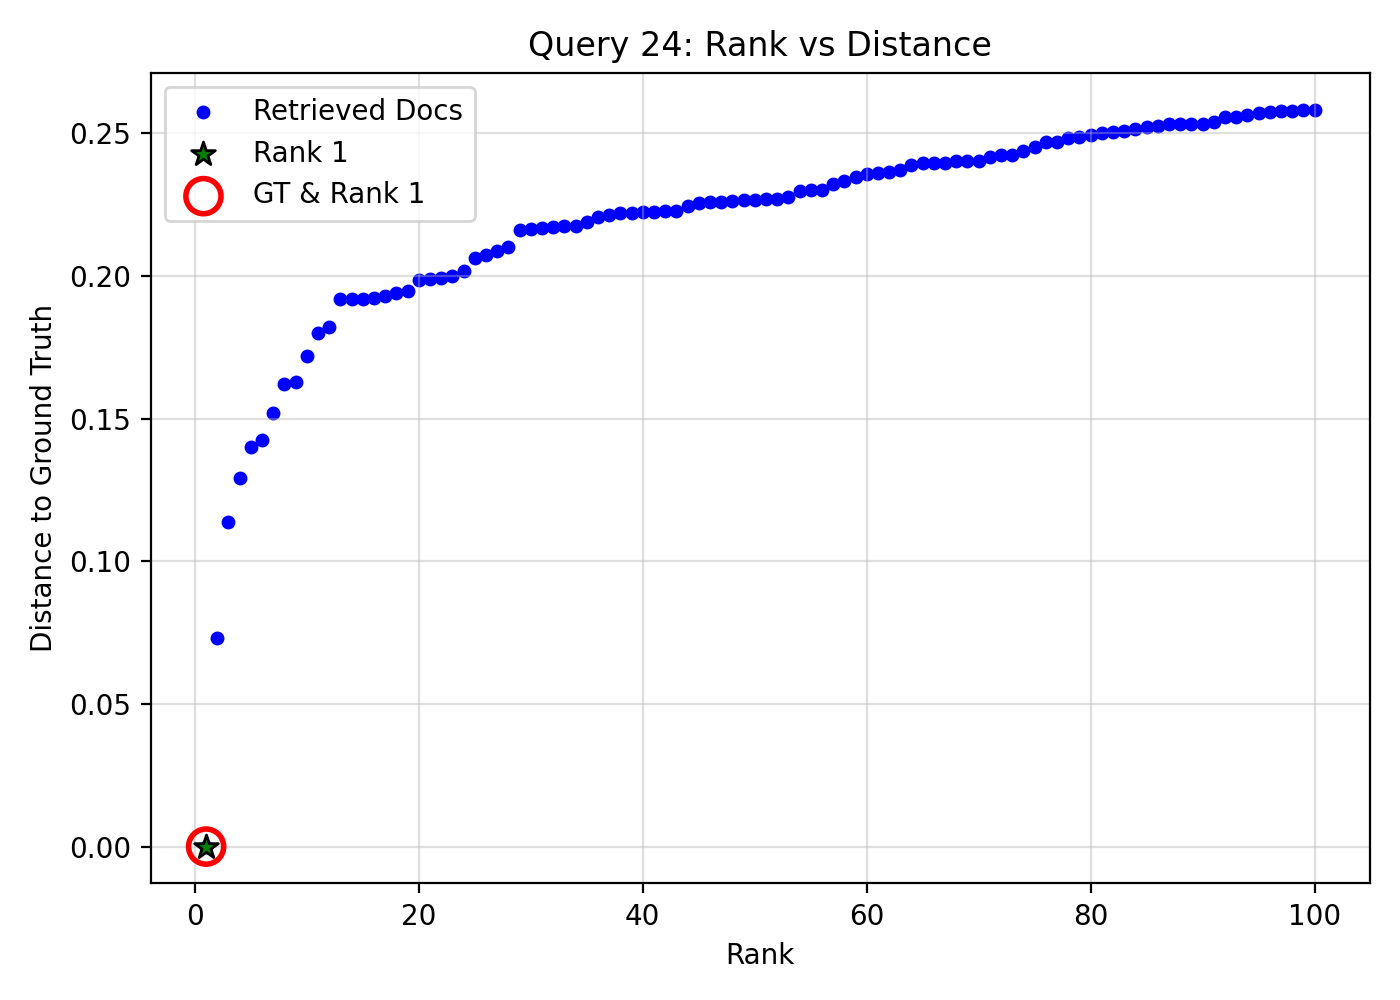

The data file committed next to this chart (first rows):
query_idx, query_gt_id, doc_id, rank, distance, is_gt, is_rank_1
24, 23806388, 2e8b0371-3163-41f3-a472-98bd1b13ea9e, 1, 0.0, 1, 1
24, 23806388, 4bb3f859-c0c7-4728-81d6-708ed2f1547f, 2, 0.07315, 0, 0
24, 23806388, 847caa35-4319-4507-9865-ea1a2e1f3387, 3, 0.1139, 0, 0
24, 23806388, a43df02a-7373-4fb2-b7ff-90fc7029d939, 4, 0.1291, 0, 0
24, 23806388, c29e6fbd-fc38-40cf-81ab-61dd7dff1690, 5, 0.1399, 0, 0
24, 23806388, a02065e4-e9d2-445a-896e-11560d37ec4c, 6, 0.1425, 0, 0
24, 23806388, 08c4af47-e60d-4924-b356-dcc353b135f0, 7, 0.1521, 0, 0
24, 23806388, 32a15bf9-ff0a-4ed9-8dbd-e767f5a26837, 8, 0.1622, 0, 0
24, 23806388, 73ae3002-3989-44db-8a66-e45dfd526b57, 9, 0.1627, 0, 0
24, 23806388, 5d24efae-027c-40e0-9d08-fa13e344a4cc, 10, 0.172, 0, 0
24, 23806388, 2c8f4f6d-9cbf-4f25-b35a-6f3d817e738e, 11, 0.1801, 0, 0
24, 23806388, f6100aaa-6722-4962-9937-2550c662fd08, 12, 0.1823, 0, 0
24, 23806388, 0b90815b-c328-4ec6-8a2c-09d958487e2a, 13, 0.1918, 0, 0
24, 23806388, 4e548b21-360c-4800-ae8b-3b11ebacb831, 14, 0.1919, 0, 0
24, 23806388, 63b31691-7a63-4412-aafd-f0d65f080521, 15, 0.1921, 0, 0
24, 23806388, 88b4c2b0-c3c6-4b2b-8e28-6e36fddcfa0c, 16, 0.1923, 0, 0
24, 23806388, 7d35c8dc-792d-41c3-b8c7-86e759c2f7c5, 17, 0.1929, 0, 0
24, 23806388, 7f2c6071-a41e-4d35-aabd-b80142ceddd5, 18, 0.1942, 0, 0
24, 23806388, a0303a3e-409f-47ed-b225-822f11cb0a73, 19, 0.1949, 0, 0
24, 23806388, be6fcaca-4e94-4225-a18c-32551447f20a, 20, 0.1986, 0, 0
24, 23806388, 719253ae-b6af-4928-9ceb-6064bba9fc0c, 21, 0.1991, 0, 0
24, 23806388, 81816f42-0450-4128-805f-3f5a075134ea, 22, 0.1992, 0, 0
24, 23806388, dcfe3f53-ee08-42af-a510-302614e52503, 23, 0.1999, 0, 0
24, 23806388, f85b36b5-930a-4eea-a935-d491a8e52368, 24, 0.2016, 0, 0
24, 23806388, 7aed54be-5724-48bc-a666-a035f2307426, 25, 0.2063, 0, 0
24, 23806388, 2319f92e-5539-421d-95e4-0aa490f259d4, 26, 0.2072, 0, 0
24, 23806388, f3e2dd5a-54df-4fa6-abe2-d2b711324416, 27, 0.2086, 0, 0
24, 23806388, 715c96f7-a37b-43e5-a3a4-da0bc0d64b56, 28, 0.2101, 0, 0
24, 23806388, 90654fae-3a2c-4c90-a231-0f5858c32241, 29, 0.2162, 0, 0
24, 23806388, 8d682a55-ee40-43fe-ae8d-0bf02e3c34ed, 30, 0.2166, 0, 0
24, 23806388, 6fe6eb4b-bca7-4f4b-a150-655ec5767912, 31, 0.2169, 0, 0
24, 23806388, 1b59aa71-d38b-4f65-910f-d3d0efe4c621, 32, 0.2171, 0, 0
24, 23806388, 252fd57d-22ac-4fa0-b0f4-260ee94f7f0d, 33, 0.2173, 0, 0
24, 23806388, a831146a-95be-4315-b228-02d1c23c3ed3, 34, 0.2177, 0, 0
24, 23806388, aaeaabdf-c959-4c2f-a470-c142cde6c4ba, 35, 0.2188, 0, 0
24, 23806388, 34c87018-9761-4caa-b4b8-ce3249bbeb6d, 36, 0.2207, 0, 0
24, 23806388, 4749d3c5-2939-401e-aef2-ff568bc3d551, 37, 0.2214, 0, 0
24, 23806388, 39fd6a3a-a10a-4e2a-8463-32bc2783817d, 38, 0.2219, 0, 0
24, 23806388, 4be82292-a823-49d7-8f24-ee0ec95f7999, 39, 0.2222, 0, 0
24, 23806388, 747cd34f-21b1-4a8b-bed5-c987d44c234d, 40, 0.2224, 0, 0
24, 23806388, cdc081de-678b-493b-a959-db603be0e412, 41, 0.2225, 0, 0
24, 23806388, defb2f6b-891b-4f93-93f8-a07f763bbd1e, 42, 0.2228, 0, 0
24, 23806388, 0d1961df-f0d0-4506-a051-8266f6922153, 43, 0.2229, 0, 0
24, 23806388, 1f30b945-61d0-4d58-be4f-23f5c03047ec, 44, 0.2246, 0, 0
24, 23806388, 652b5c9b-6bb5-4548-842b-986ae4212704, 45, 0.2257, 0, 0
24, 23806388, c086c18f-200f-40dc-aa08-9755780db44b, 46, 0.2259, 0, 0
24, 23806388, a1d17caa-a790-4015-8042-7f4b11e4b1cb, 47, 0.2261, 0, 0
24, 23806388, 1f8aa151-98b1-4c1c-9c57-f02619eaa09c, 48, 0.2263, 0, 0
24, 23806388, c6357768-d71e-4629-9d2d-5b1a3626f774, 49, 0.2267, 0, 0
24, 23806388, 26f01fa6-9da9-4b54-86b8-023f99bc1629, 50, 0.2267, 0, 0
24, 23806388, 89094ca3-fe01-4575-9d3e-caedcfddc5b5, 51, 0.2268, 0, 0
24, 23806388, 9b54b9b4-8fb7-4849-a01f-1471700e1ac7, 52, 0.2271, 0, 0
24, 23806388, e361fcb4-bf8a-47d6-b7b3-8a1acbfe495c, 53, 0.2277, 0, 0
24, 23806388, ee08fbef-da5b-4b3b-9432-dc4936fb2b93, 54, 0.2297, 0, 0
24, 23806388, 41f70bfa-2d7a-40ad-ab35-358952c6ff72, 55, 0.23, 0, 0
24, 23806388, 32d19dfb-d21b-4448-9818-94a8336b67c3, 56, 0.2302, 0, 0
24, 23806388, 28cbc478-25d4-49e4-9f35-f199f2d3b86b, 57, 0.2322, 0, 0
24, 23806388, c2a734b6-b9a2-4907-a378-048160ad98de, 58, 0.2333, 0, 0
24, 23806388, c5cce7c0-9b75-4a71-bc0e-6d98ba14d0ae, 59, 0.2345, 0, 0
24, 23806388, 620d2abf-054e-4cc3-a2bb-566790929f73, 60, 0.2357, 0, 0
... 40 more rows
